Run: headless pygame with SDL's dummy video driver; simulated clock (each Clock.tick advances the game by its frame time, no real sleeping); random seed 0; keys injected as events and as key.get_pressed() state; no mouse input; restart key SPACE tapped at the start of phases 3 and 4.
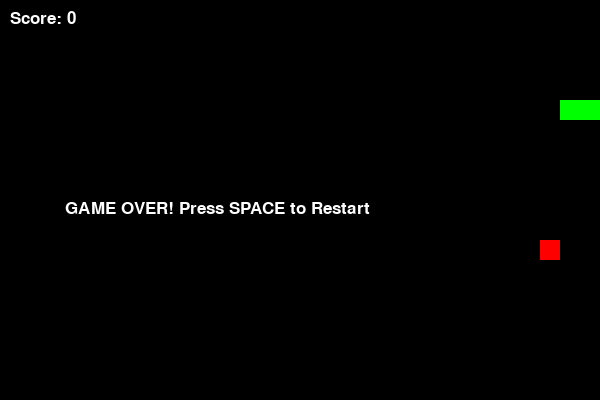
Frame 1 of 4 · flips 1–60 · no input
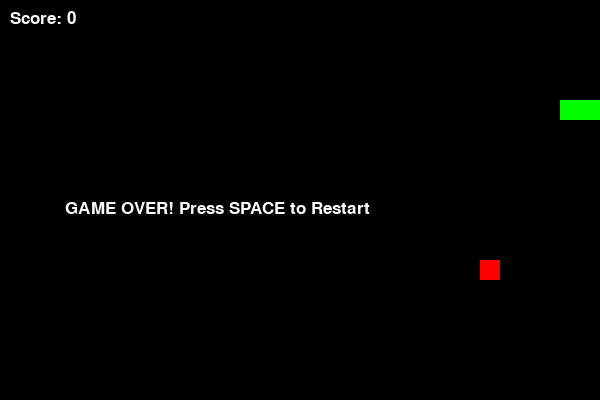
Frame 2 of 4 · flips 61–180 · tapped SPACE, RETURN · held RIGHT (→), D
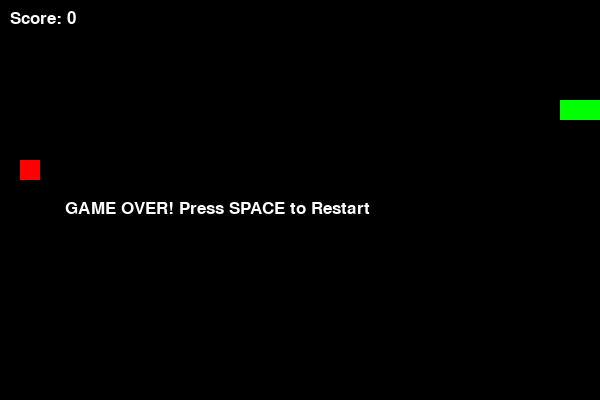
Frame 3 of 4 · flips 181–300 · tapped SPACE · held DOWN (↓), S
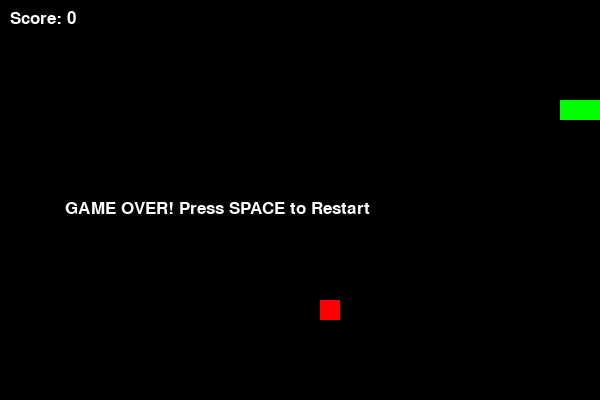
Frame 4 of 4 · flips 301–420 · tapped SPACE · held LEFT (←), A, UP (↑), W

The pygame program that drew these frames:


import pygame
import random
import sys

# Initialize pygame
pygame.init()

# Screen settings
WIDTH = 600
HEIGHT = 400
screen = pygame.display.set_mode((WIDTH, HEIGHT))
pygame.display.set_caption("Snake Game")

# Colors
BLACK = (0, 0, 0)
GREEN = (0, 255, 0)
RED = (255, 0, 0)
WHITE = (255, 255, 255)

clock = pygame.time.Clock()
font = pygame.font.SysFont("Arial", 25)

# Snake settings
snake = [[100, 100], [80, 100], [60, 100]]
direction = "RIGHT"

# Food
food = [
    random.randrange(0, WIDTH, 20),
    random.randrange(0, HEIGHT, 20)
]

score = 0
game_over = False

# Main game loop
while True:

    for event in pygame.event.get():

        if event.type == pygame.QUIT:
            pygame.quit()
            sys.exit()

        if event.type == pygame.KEYDOWN:

            if event.key == pygame.K_UP and direction != "DOWN":
                direction = "UP"

            elif event.key == pygame.K_DOWN and direction != "UP":
                direction = "DOWN"

            elif event.key == pygame.K_LEFT and direction != "RIGHT":
                direction = "LEFT"

            elif event.key == pygame.K_RIGHT and direction != "LEFT":
                direction = "RIGHT"

            if game_over and event.key == pygame.K_SPACE:
                snake = [[100, 100], [80, 100], [60, 100]]
                direction = "RIGHT"
                score = 0
                food = [
                    random.randrange(0, WIDTH, 20),
                    random.randrange(0, HEIGHT, 20)
                ]
                game_over = False

    if not game_over:

        # Move snake
        head = snake[0].copy()

        if direction == "UP":
            head[1] -= 20
        elif direction == "DOWN":
            head[1] += 20
        elif direction == "LEFT":
            head[0] -= 20
        elif direction == "RIGHT":
            head[0] += 20

        snake.insert(0, head)

        # Eat food
        if head == food:
            score += 10
            while food in snake:
                food = [
                    random.randrange(0, WIDTH, 20),
                    random.randrange(0, HEIGHT, 20)
                ]
        else:
            snake.pop()

        # Collision detection
        if (head[0] < 0 or head[0] >= WIDTH or
            head[1] < 0 or head[1] >= HEIGHT or
            head in snake[1:]):
            game_over = True

    # Draw everything
    screen.fill(BLACK)

    for part in snake:
        pygame.draw.rect(screen, GREEN, (part[0], part[1], 20, 20))

    pygame.draw.rect(screen, RED, (food[0], food[1], 20, 20))

    score_text = font.render(f"Score: {score}", True, WHITE)
    screen.blit(score_text, (10, 10))

    if game_over:
        text = font.render("GAME OVER! Press SPACE to Restart", True, WHITE)
        screen.blit(text, (65, HEIGHT // 2))

    pygame.display.update()
    clock.tick(10)
